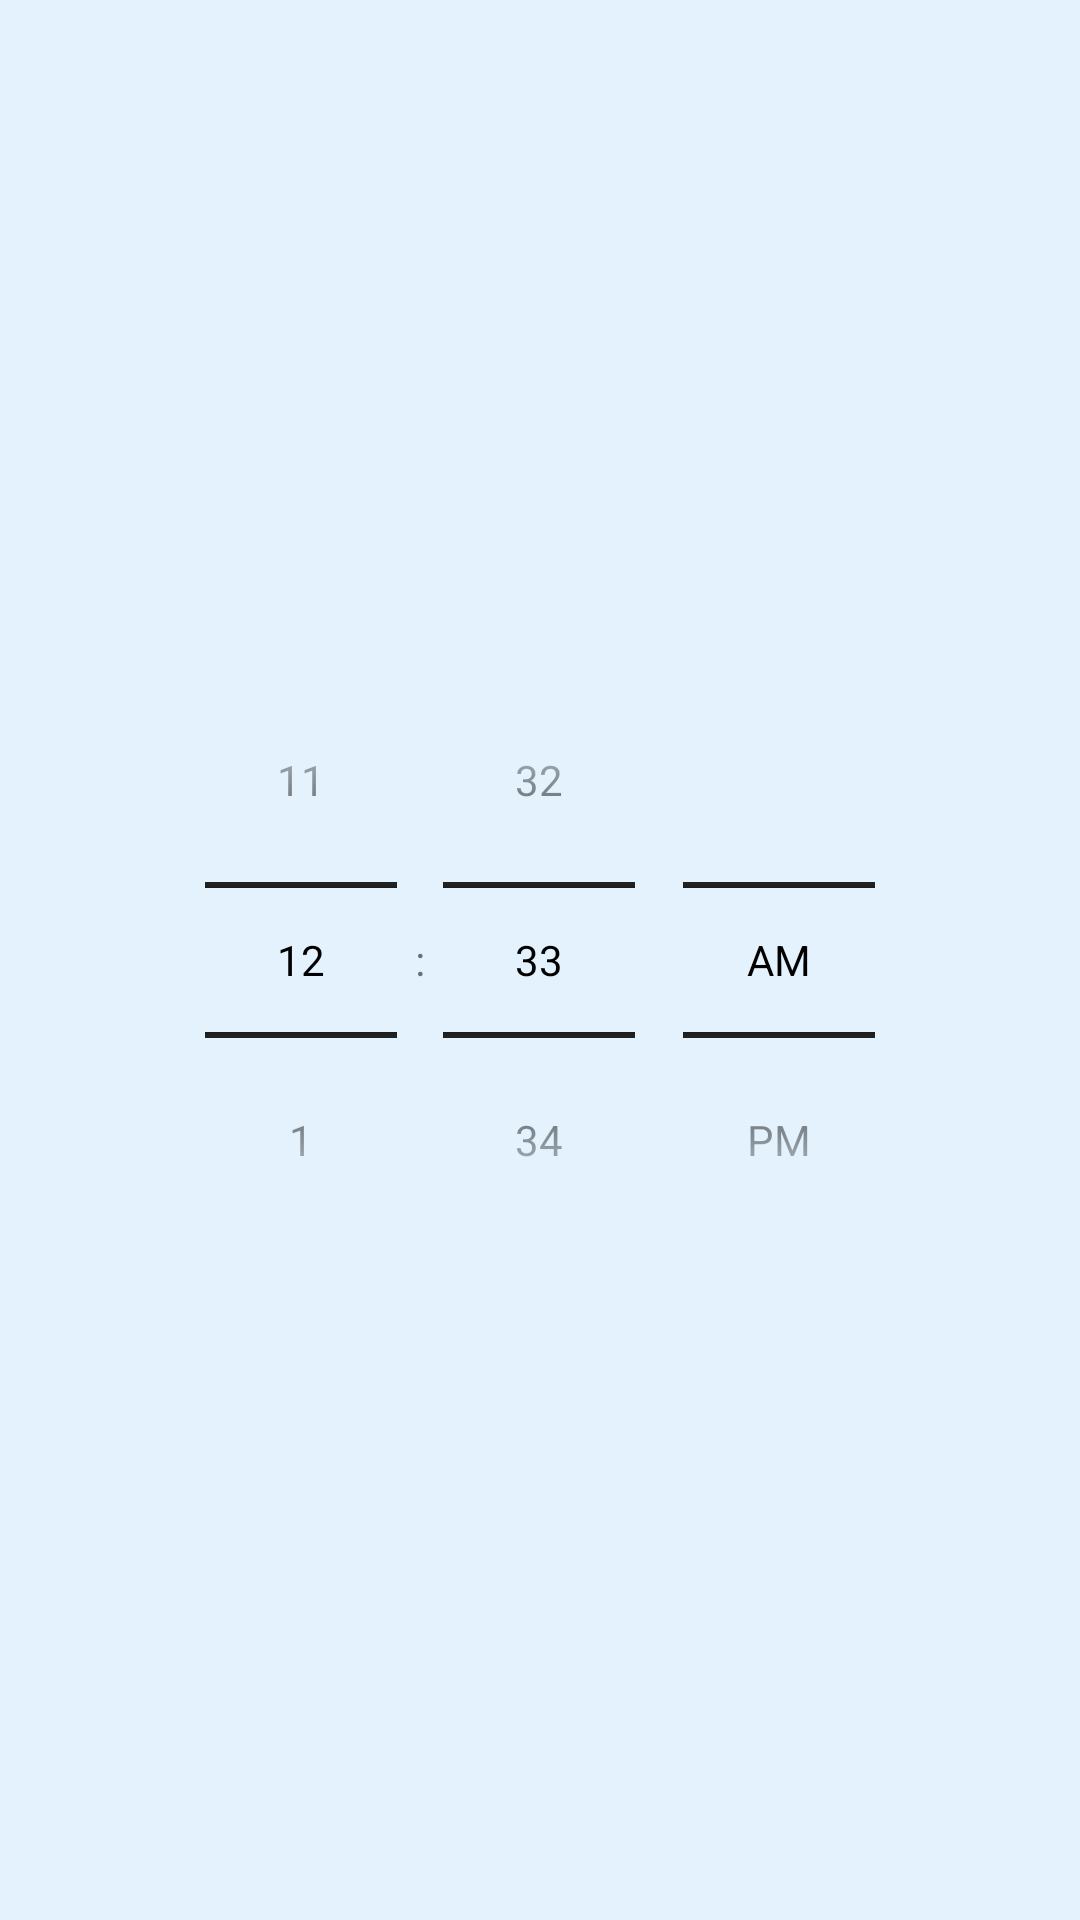

Reconstruct the res/layout file that produces this screen, plus the resources it refers to.
<!-- AndroidManifest.xml: application theme Theme.MedsTime -->
<!-- res/layout/time_picker_component.xml -->
<?xml version="1.0" encoding="utf-8"?>
<LinearLayout xmlns:android="http://schemas.android.com/apk/res/android"
    android:layout_width="wrap_content"
    android:layout_height="wrap_content"
    android:orientation="vertical"
    android:gravity="center"
    android:layout_gravity="center_horizontal">

    <TimePicker
        android:id="@+id/timePicker"
        android:layout_width="wrap_content"
        android:layout_height="wrap_content"
        android:timePickerMode="spinner"
        android:padding="16dp"
        android:textColor="@android:color/black" />

</LinearLayout>
<!-- resources referenced by this layout -->
<resources>
  <style name="Theme.MedsTime" parent="Base.Theme.MedsTime" />
  <style name="Base.Theme.MedsTime" parent="Theme.MaterialComponents.Light.NoActionBar">
          
          <item name="colorPrimary">#1976D2</item>
          <item name="colorPrimaryDark">#0D47A1</item>
          <item name="colorAccent">#00BCD4</item>
  
          
          <item name="android:windowBackground">#E3F2FD</item>
          <item name="android:colorBackground">#E3F2FD</item>
  
          
          <item name="android:textColorPrimary">@android:color/black</item>
          <item name="android:textColorSecondary">@android:color/black</item>
  
          
          <item name="cardViewStyle">@style/Widget.MedsTime.Card</item>
          <item name="floatingActionButtonStyle">@style/Widget.MedsTime.FAB</item>
  
          
          <item name="android:textColorPrimaryInverse">@android:color/white</item>
          <item name="android:textColorSecondaryInverse">@android:color/white</item>
      </style>
  <style name="Widget.MedsTime.Card" parent="Widget.MaterialComponents.CardView">
          <item name="cardBackgroundColor">@android:color/white</item>
          <item name="cardElevation">4dp</item>
          <item name="cardUseCompatPadding">true</item>
      </style>
  <style name="Widget.MedsTime.FAB" parent="Widget.MaterialComponents.FloatingActionButton">
          <item name="backgroundTint">#1976D2</item>
          <item name="tint">@android:color/white</item>
      </style>
  <style name="Widget.MaterialComponents.CardView" parent="Widget.MaterialComponents.CardView">
          <item name="strokeColor">#1976D2</item>
          <item name="strokeWidth">3dp</item>
      </style>
</resources>
